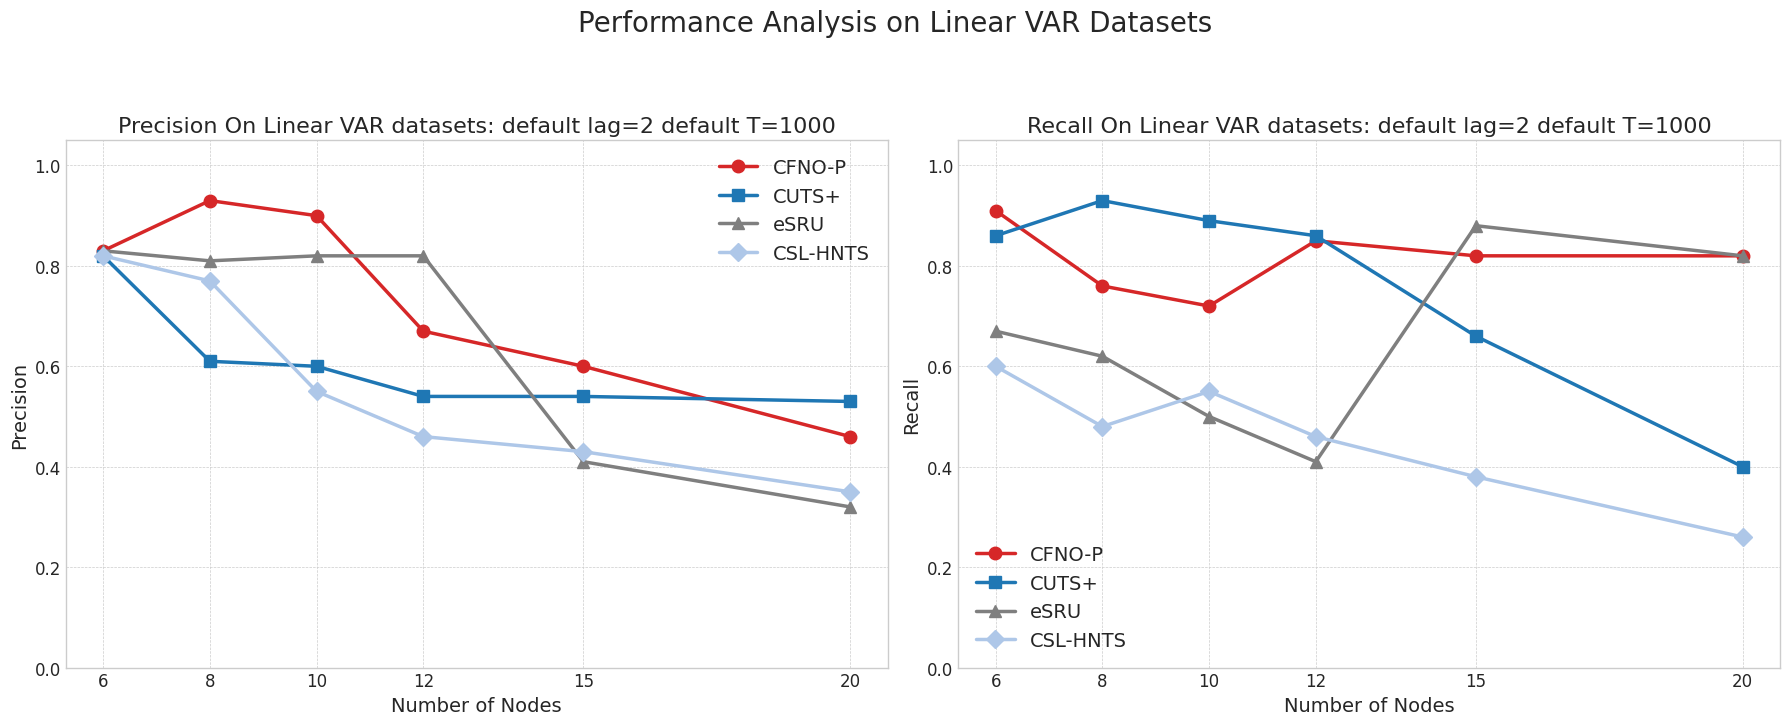

Write Python code to recreate this figure.

import matplotlib.pyplot as plt
import numpy as np

# Use a professional plotting style and set the font
plt.style.use('seaborn-v0_8-whitegrid')
plt.rcParams['font.family'] = 'Times New Roman'


# --- Data Extracted from the provided Table 1 ---
nodes = [6, 8, 10, 12, 15, 20]
methods = ['CFNO-P', 'CUTS+', 'eSRU', 'CSL-HNTS']

# Precision (P) scores from the table
precision_scores = {
    'CFNO-P': [0.83, 0.93, 0.90, 0.67, 0.60, 0.46],
    'CUTS+':  [0.82, 0.61, 0.60, 0.54, 0.54, 0.53],
    'eSRU':   [0.83, 0.81, 0.82, 0.82, 0.41, 0.32],
    'CSL-HNTS': [0.82, 0.77, 0.55, 0.46, 0.43, 0.35]
}

# Recall (R) scores from the table
recall_scores = {
    'CFNO-P': [0.91, 0.76, 0.72, 0.85, 0.82, 0.82],
    'CUTS+':  [0.86, 0.93, 0.89, 0.86, 0.66, 0.40],
    'eSRU':   [0.67, 0.62, 0.50, 0.41, 0.88, 0.82],
    'CSL-HNTS': [0.60, 0.48, 0.55, 0.46, 0.38, 0.26]
}


# --- Plotting Style (adopted from F1andSHDplotVAR.py) ---
colors = {
    'CFNO-P': '#d62728',  # Red
    'CUTS+': '#1f77b4',   # Blue
    'eSRU': '#7f7f7f',   # Grey
    'CSL-HNTS': '#aec7e8' # Light Blue
}

markers = {
    'CFNO-P': 'o',
    'CUTS+': 's',
    'eSRU': '^',
    'CSL-HNTS': 'D'
}

# --- Create the plots ---
fig, (ax1, ax2) = plt.subplots(1, 2, figsize=(18, 7))
fig.suptitle('Performance Analysis on Linear VAR Datasets', fontsize=20, y=1.03)


# Plot 1: Precision
for method in methods:
    ax1.plot(nodes, precision_scores[method], marker=markers[method], linestyle='-', label=method, color=colors[method], linewidth=2.5, markersize=9)

ax1.set_title('Precision On Linear VAR datasets: default lag=2 default T=1000', fontsize=16)
ax1.set_xlabel('Number of Nodes', fontsize=14)
ax1.set_ylabel('Precision', fontsize=14)
ax1.set_xticks(nodes)
ax1.tick_params(axis='both', which='major', labelsize=12)
ax1.set_ylim(0, 1.05)
ax1.grid(True, which='both', linestyle='--', linewidth=0.5)
ax1.legend(fontsize=14)


# Plot 2: Recall
for method in methods:
    ax2.plot(nodes, recall_scores[method], marker=markers[method], linestyle='-', label=method, color=colors[method], linewidth=2.5, markersize=9)

ax2.set_title('Recall On Linear VAR datasets: default lag=2 default T=1000', fontsize=16)
ax2.set_xlabel('Number of Nodes', fontsize=14)
ax2.set_ylabel('Recall', fontsize=14)
ax2.set_xticks(nodes)
ax2.tick_params(axis='both', which='major', labelsize=12)
ax2.set_ylim(0, 1.05)
ax2.grid(True, which='both', linestyle='--', linewidth=0.5)
ax2.legend(fontsize=14)


# --- Final Touches and Saving ---
plt.tight_layout(rect=[0, 0, 1, 0.96])
plt.savefig('precision_recall_scores_VAR.svg', format='svg', dpi=600, bbox_inches='tight')

plt.show()

